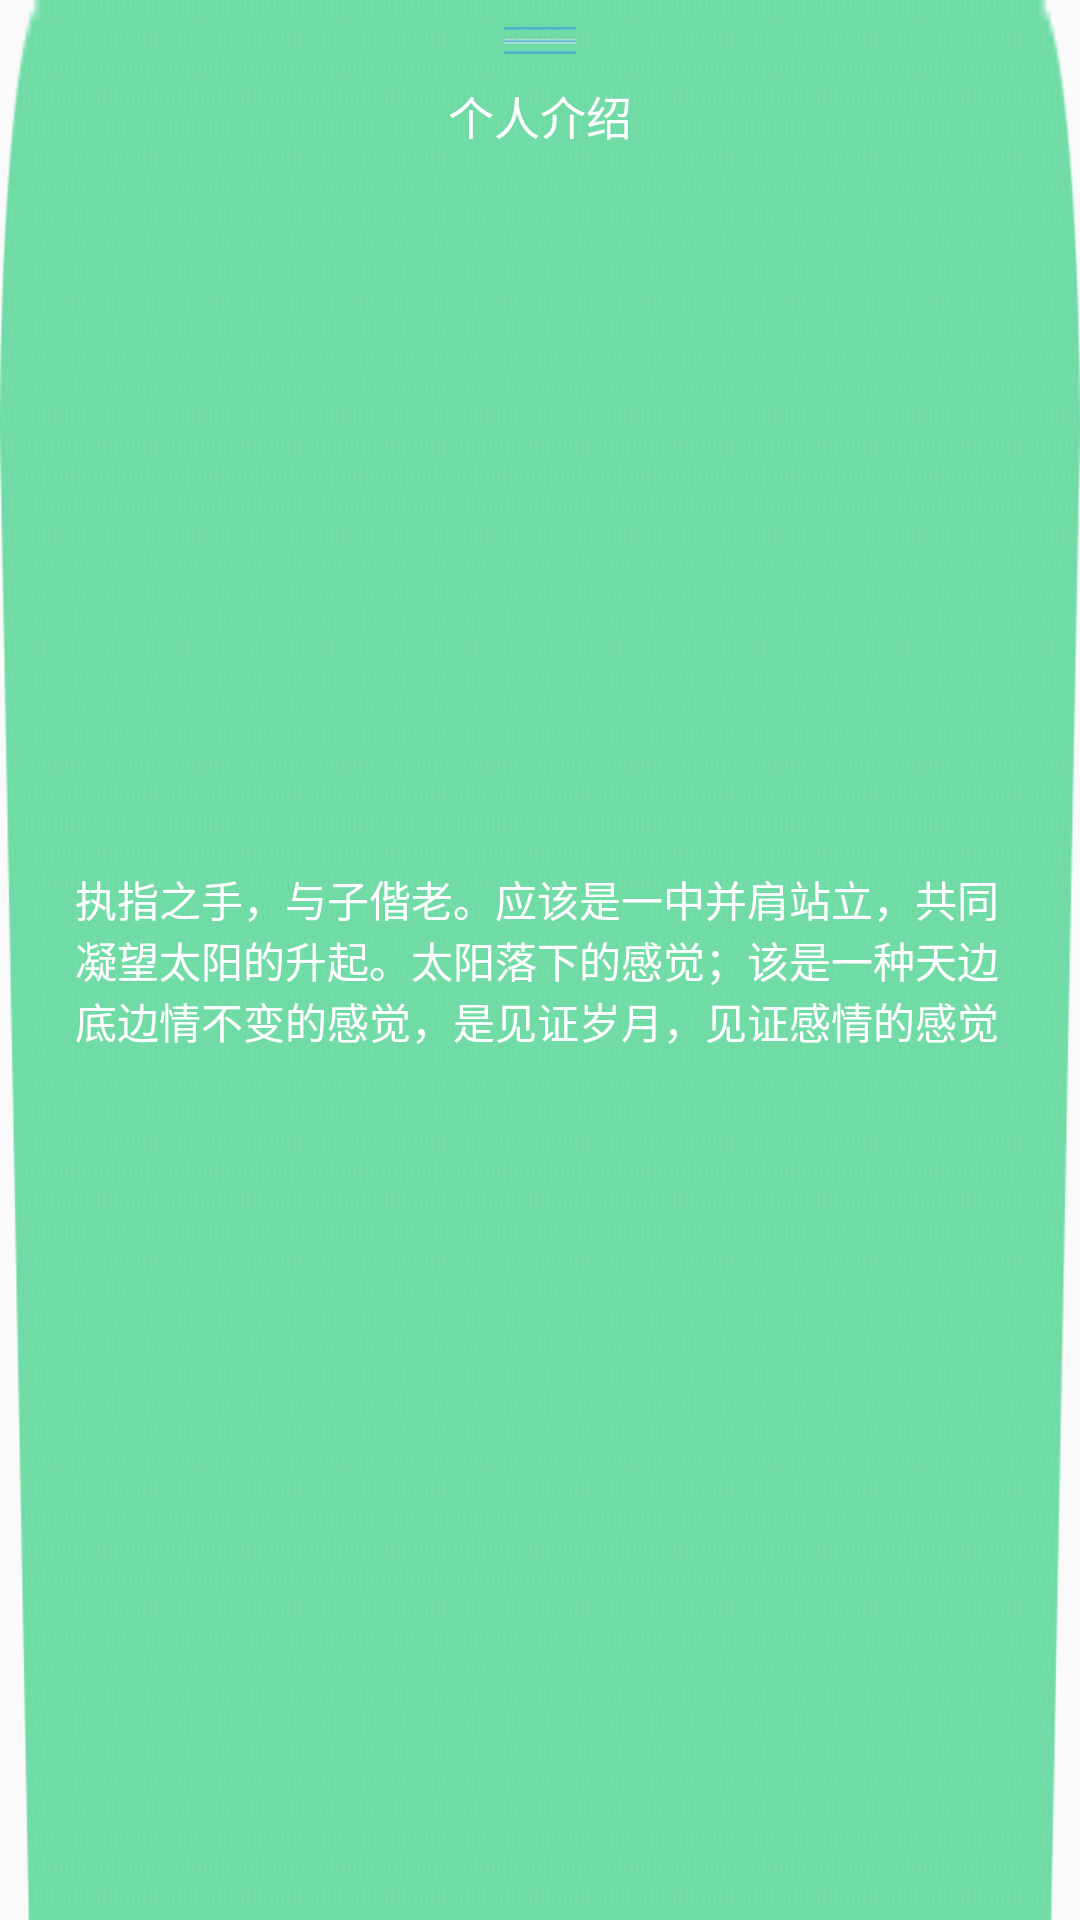

Reconstruct the res/layout file that produces this screen, plus the resources it refers to.
<!-- AndroidManifest.xml: application theme AppTheme -->
<!-- res/layout/person_introduction.xml -->
<?xml version="1.0" encoding="utf-8"?>

<RelativeLayout xmlns:android="http://schemas.android.com/apk/res/android"
    android:layout_width="match_parent"
    android:layout_height="match_parent"
    android:background="@drawable/ic_self_samll"
    android:orientation="vertical">

    <ImageView
        android:id="@+id/iv_person_self3"
        android:layout_width="wrap_content"
        android:layout_height="wrap_content"
        android:layout_centerHorizontal="true"
        android:layout_marginTop="9dp"
        android:src="@drawable/ic_approve" />

    <TextView
        android:id="@+id/tt"
        android:layout_width="wrap_content"
        android:layout_height="wrap_content"
        android:layout_below="@+id/iv_person_self3"
        android:layout_centerHorizontal="true"
        android:layout_marginTop="9dp"
        android:text="个人介绍"
        android:textColor="#ffffff"
        android:textSize="15.4sp" />
<TextView
    android:id="@+id/bainji"
    android:layout_width="45dp"
    android:layout_height="20dp"
    android:layout_alignParentRight="true"
    android:text="编辑"
    android:textColor="#ffffff"
    android:textSize="11sp"
    android:background="#376bc3"
    android:gravity="center"
    android:layout_below="@+id/tt"
    android:layout_marginRight="15dp"
    android:layout_marginTop="10dp"
    android:visibility="gone"
    />
    <TextView
        android:id="@+id/tv_introduction_show"
        android:textColor="#ffffff"
        android:layout_marginStart="50dp"
        android:layout_width="wrap_content"
        android:layout_height="wrap_content"
        android:layout_centerInParent="true"
        android:layout_marginLeft="20dp"
        android:layout_marginRight="20dp"
        android:text="执指之手，与子偕老。应该是一中并肩站立，共同凝望太阳的升起。太阳落下的感觉；该是一种天边底边情不变的感觉，是见证岁月，见证感情的感觉" />

</RelativeLayout>
<!-- resources referenced by this layout -->
<resources>
  <!-- drawable ic_approve: png bitmap (drawable-xhdpi, 994 bytes) -->
  <!-- drawable ic_self_samll: png bitmap (drawable-xhdpi, 5651 bytes) -->
  <style name="AppTheme" parent="Theme.AppCompat.Light.DarkActionBar">
          
          <item name="colorPrimary">@color/colorPrimary</item>
          <item name="colorPrimaryDark">@color/colorPrimaryDark</item>
          <item name="colorAccent">@color/colorAccent</item>
      </style>
  <!-- not gathered from this repository: default colours our renderer supplied (Android Studio template values) -->
  <color name="colorPrimary">#FF6200EE</color>
  <color name="colorPrimaryDark">#FF3700B3</color>
  <color name="colorAccent">#FF03DAC5</color>
</resources>
